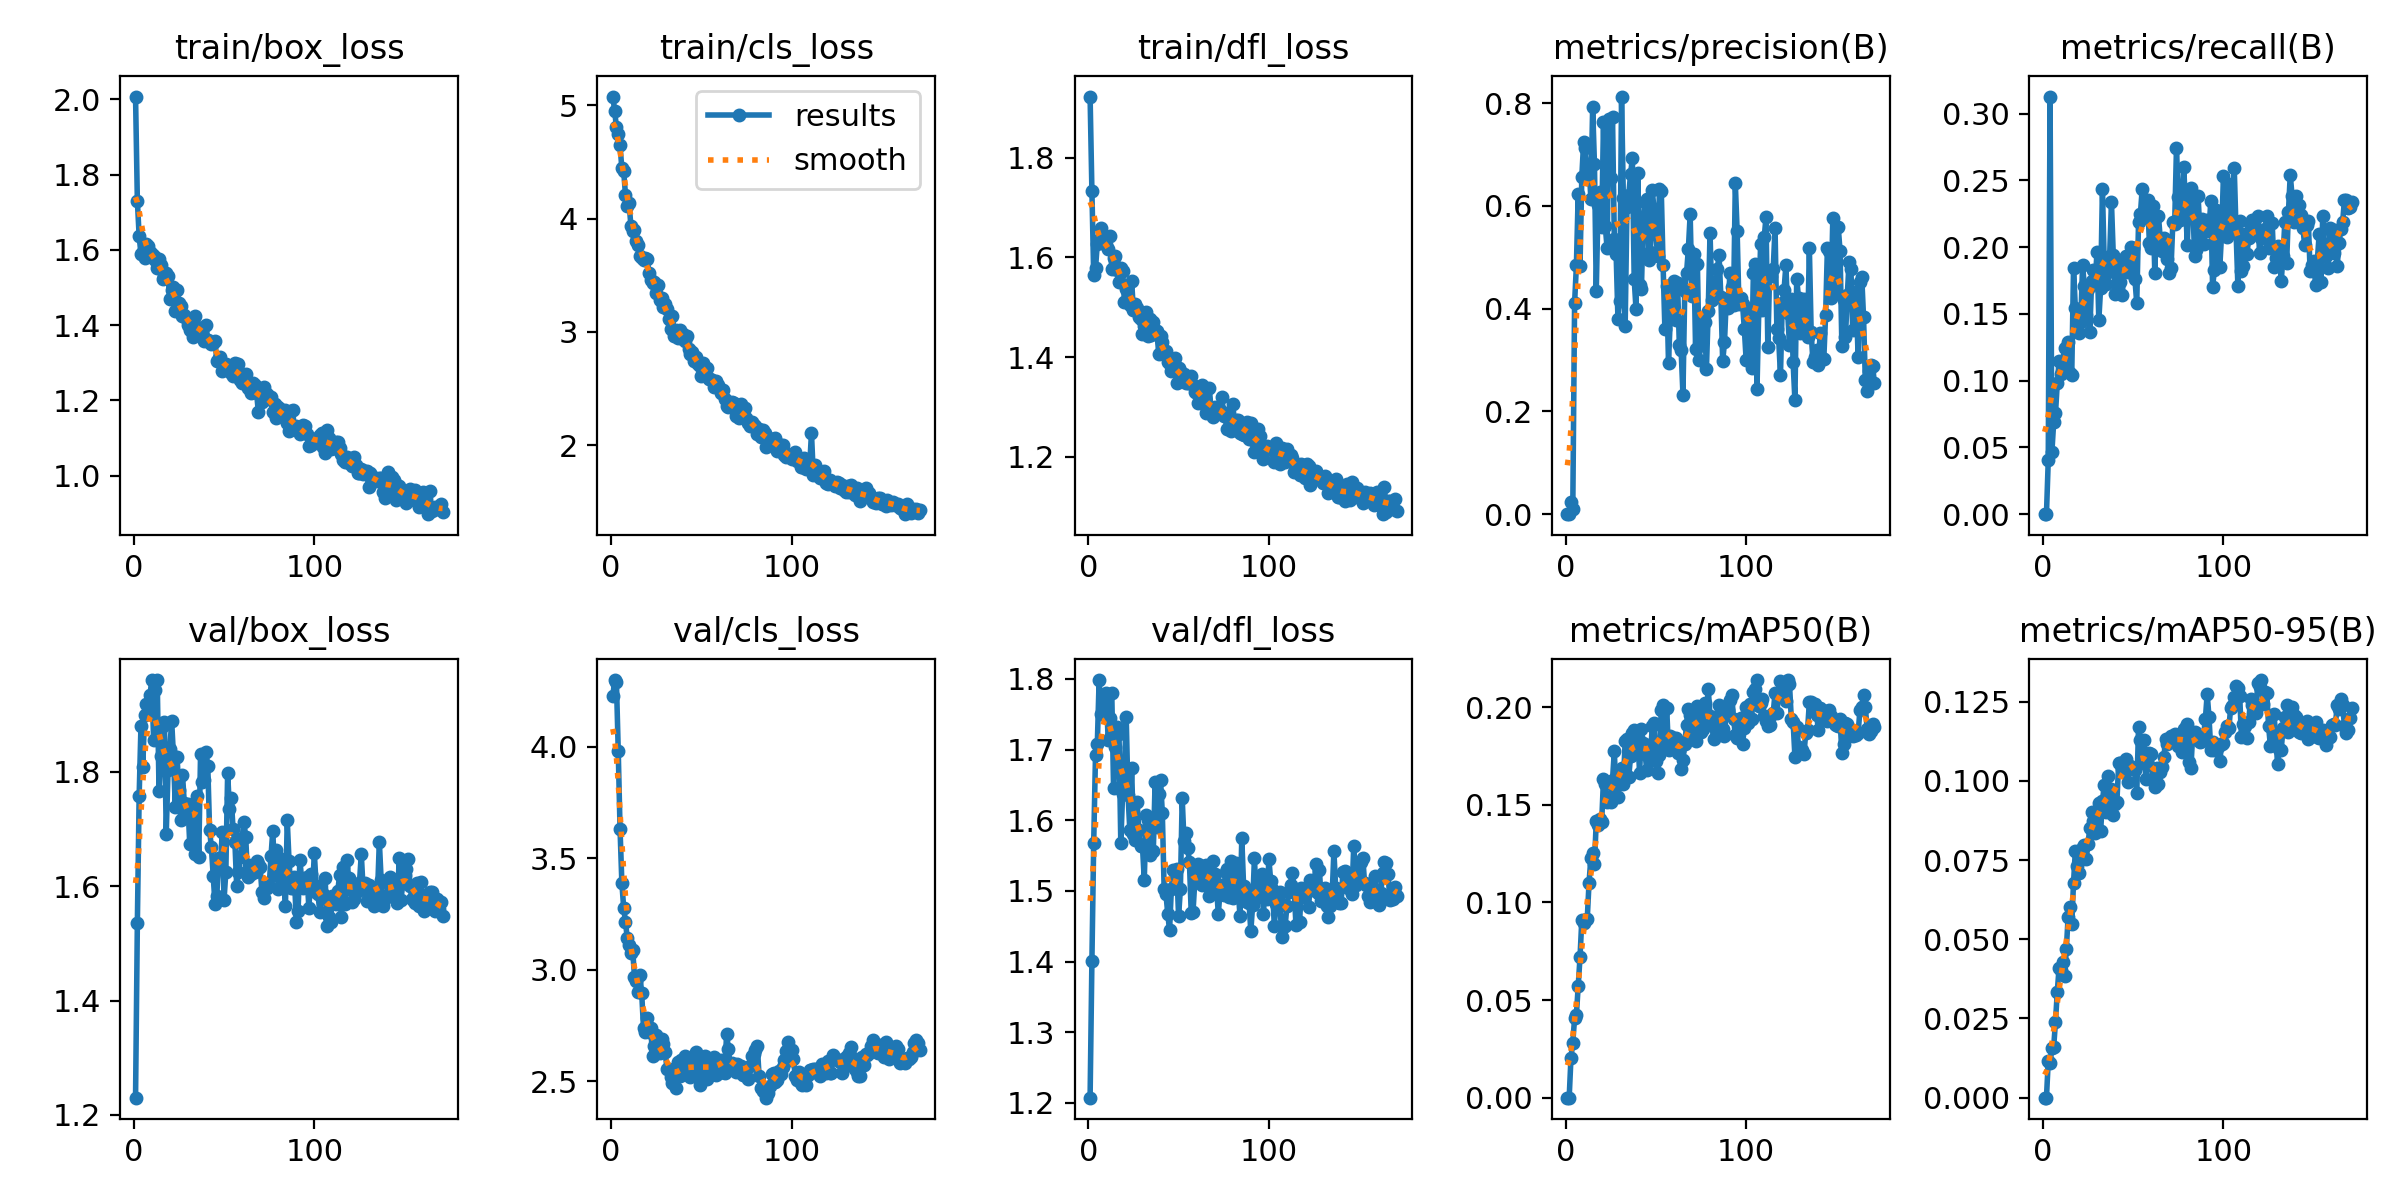

Values plotted in this chart, from the file beside it:
epoch, train/box_loss, train/cls_loss, train/dfl_loss, metrics/precision(B), metrics/recall(B), metrics/mAP50(B), metrics/mAP50-95(B), val/box_loss, val/cls_loss, val/dfl_loss, lr/pg0, lr/pg1, lr/pg2
1, 2.008, 5.076, 1.923, 0, 0, 0, 0, 1.23, 4.224, 1.208, 0.06962, 0.00062, 0.00062
2, 1.731, 4.952, 1.733, 0, 0, 0, 0, 1.535, 4.298, 1.401, 0.03825, 0.001254, 0.001254
3, 1.636, 4.806, 1.564, 0.02436, 0.04036, 0.02051, 0.0116, 1.759, 4.289, 1.568, 0.006881, 0.001881, 0.001881
4, 1.589, 4.742, 1.578, 0.01059, 0.3127, 0.02818, 0.0109, 1.881, 3.981, 1.693, 0.00197, 0.00197, 0.00197
5, 1.594, 4.645, 1.627, 0.4109, 0.04619, 0.04072, 0.01561, 1.808, 3.631, 1.708, 0.00196, 0.00196, 0.00196
6, 1.579, 4.443, 1.635, 0.4843, 0.0688, 0.04244, 0.01598, 1.9, 3.39, 1.798, 0.00195, 0.00195, 0.00195
7, 1.615, 4.423, 1.659, 0.6229, 0.0754, 0.05737, 0.02394, 1.919, 3.279, 1.751, 0.001941, 0.001941, 0.001941
8, 1.611, 4.21, 1.631, 0.4822, 0.09817, 0.07186, 0.03341, 1.907, 3.216, 1.777, 0.001931, 0.001931, 0.001931
9, 1.595, 4.112, 1.642, 0.657, 0.1148, 0.09114, 0.04106, 1.935, 3.142, 1.762, 0.001921, 0.001921, 0.001921
10, 1.588, 4.141, 1.626, 0.7238, 0.1048, 0.08945, 0.04023, 1.961, 3.11, 1.78, 0.001911, 0.001911, 0.001911
11, 1.583, 3.935, 1.617, 0.7123, 0.1143, 0.09098, 0.04267, 1.856, 3.073, 1.713, 0.001901, 0.001901, 0.001901
12, 1.574, 3.887, 1.643, 0.6515, 0.1245, 0.0914, 0.03851, 1.944, 3.088, 1.744, 0.001891, 0.001891, 0.001891
13, 1.553, 3.898, 1.577, 0.6811, 0.1158, 0.1102, 0.04681, 1.961, 2.97, 1.781, 0.001881, 0.001881, 0.001881
14, 1.576, 3.806, 1.599, 0.613, 0.1292, 0.1225, 0.05702, 1.767, 2.95, 1.645, 0.001871, 0.001871, 0.001871
15, 1.56, 3.767, 1.603, 0.7925, 0.1056, 0.1252, 0.06018, 1.828, 2.902, 1.704, 0.001861, 0.001861, 0.001861
16, 1.522, 3.669, 1.575, 0.6815, 0.1042, 0.1198, 0.05478, 1.881, 2.976, 1.732, 0.001852, 0.001852, 0.001852
17, 1.53, 3.648, 1.55, 0.4345, 0.1846, 0.1415, 0.06787, 1.888, 2.894, 1.722, 0.001842, 0.001842, 0.001842
18, 1.539, 3.633, 1.579, 0.6017, 0.154, 0.1396, 0.07796, 1.692, 2.738, 1.568, 0.001832, 0.001832, 0.001832
19, 1.531, 3.655, 1.573, 0.6273, 0.1461, 0.1425, 0.07313, 1.803, 2.723, 1.637, 0.001822, 0.001822, 0.001822
20, 1.471, 3.641, 1.511, 0.5597, 0.1355, 0.1411, 0.0709, 1.84, 2.783, 1.673, 0.001812, 0.001812, 0.001812
21, 1.494, 3.521, 1.536, 0.7627, 0.1442, 0.1631, 0.07535, 1.889, 2.724, 1.746, 0.001802, 0.001802, 0.001802
22, 1.502, 3.461, 1.544, 0.56, 0.1863, 0.1604, 0.07906, 1.828, 2.741, 1.636, 0.001792, 0.001792, 0.001792
23, 1.437, 3.433, 1.505, 0.5177, 0.1708, 0.1512, 0.07978, 1.739, 2.612, 1.586, 0.001782, 0.001782, 0.001782
24, 1.493, 3.441, 1.552, 0.7699, 0.1488, 0.1532, 0.07528, 1.825, 2.659, 1.673, 0.001772, 0.001772, 0.001772
25, 1.46, 3.339, 1.494, 0.6544, 0.1688, 0.1511, 0.08005, 1.769, 2.708, 1.581, 0.001762, 0.001762, 0.001762
26, 1.45, 3.41, 1.506, 0.773, 0.1361, 0.1628, 0.08523, 1.716, 2.65, 1.573, 0.001752, 0.001752, 0.001752
27, 1.425, 3.284, 1.498, 0.5348, 0.1743, 0.1773, 0.09011, 1.796, 2.629, 1.626, 0.001743, 0.001743, 0.001743
28, 1.428, 3.295, 1.48, 0.5072, 0.1828, 0.1544, 0.08742, 1.746, 2.691, 1.587, 0.001733, 0.001733, 0.001733
29, 1.418, 3.218, 1.476, 0.3807, 0.1745, 0.1537, 0.0836, 1.728, 2.667, 1.564, 0.001723, 0.001723, 0.001723
30, 1.401, 3.242, 1.446, 0.4145, 0.1961, 0.166, 0.09054, 1.743, 2.631, 1.563, 0.001713, 0.001713, 0.001713
31, 1.387, 3.201, 1.463, 0.8127, 0.1454, 0.1688, 0.09292, 1.675, 2.555, 1.516, 0.001703, 0.001703, 0.001703
32, 1.414, 3.115, 1.49, 0.6144, 0.1694, 0.1607, 0.08418, 1.727, 2.558, 1.607, 0.001693, 0.001693, 0.001693
33, 1.369, 3.024, 1.441, 0.3669, 0.2432, 0.1826, 0.09352, 1.741, 2.519, 1.601, 0.001683, 0.001683, 0.001683
34, 1.425, 3.143, 1.476, 0.5979, 0.1877, 0.1838, 0.09885, 1.656, 2.495, 1.55, 0.001673, 0.001673, 0.001673
35, 1.394, 2.963, 1.444, 0.622, 0.1721, 0.1644, 0.0902, 1.758, 2.555, 1.597, 0.001663, 0.001663, 0.001663
36, 1.392, 3.013, 1.47, 0.6623, 0.1816, 0.1748, 0.1017, 1.651, 2.472, 1.556, 0.001654, 0.001654, 0.001654
37, 1.389, 2.947, 1.453, 0.6926, 0.1934, 0.1866, 0.09696, 1.832, 2.589, 1.654, 0.001644, 0.001644, 0.001644
38, 1.39, 3.013, 1.451, 0.4579, 0.2335, 0.1881, 0.09733, 1.783, 2.525, 1.591, 0.001634, 0.001634, 0.001634
39, 1.359, 2.949, 1.407, 0.3994, 0.1941, 0.1798, 0.08926, 1.786, 2.595, 1.637, 0.001624, 0.001624, 0.001624
40, 1.4, 2.984, 1.442, 0.6636, 0.165, 0.1841, 0.09273, 1.835, 2.533, 1.657, 0.001614, 0.001614, 0.001614
41, 1.362, 2.92, 1.43, 0.4467, 0.1817, 0.1663, 0.0933, 1.811, 2.612, 1.61, 0.001604, 0.001604, 0.001604
42, 1.357, 2.96, 1.408, 0.4373, 0.1901, 0.1886, 0.1057, 1.698, 2.556, 1.503, 0.001594, 0.001594, 0.001594
43, 1.35, 2.847, 1.411, 0.576, 0.1736, 0.1816, 0.1058, 1.668, 2.557, 1.496, 0.001584, 0.001584, 0.001584
44, 1.354, 2.8, 1.39, 0.6083, 0.1641, 0.1761, 0.1039, 1.617, 2.519, 1.468, 0.001574, 0.001574, 0.001574
45, 1.357, 2.822, 1.386, 0.6138, 0.1855, 0.1677, 0.1029, 1.569, 2.58, 1.444, 0.001564, 0.001564, 0.001564
46, 1.305, 2.739, 1.371, 0.4954, 0.1934, 0.1808, 0.1068, 1.583, 2.572, 1.503, 0.001554, 0.001554, 0.001554
47, 1.313, 2.781, 1.387, 0.5104, 0.181, 0.1741, 0.0997, 1.649, 2.634, 1.53, 0.001545, 0.001545, 0.001545
48, 1.317, 2.714, 1.398, 0.6305, 0.1813, 0.1903, 0.1047, 1.633, 2.532, 1.504, 0.001535, 0.001535, 0.001535
49, 1.278, 2.702, 1.348, 0.5934, 0.2004, 0.1918, 0.104, 1.695, 2.483, 1.531, 0.001525, 0.001525, 0.001525
50, 1.294, 2.607, 1.378, 0.5446, 0.1993, 0.1722, 0.104, 1.576, 2.601, 1.464, 0.001515, 0.001515, 0.001515
51, 1.297, 2.722, 1.372, 0.5016, 0.1758, 0.1664, 0.1034, 1.625, 2.58, 1.503, 0.001505, 0.001505, 0.001505
52, 1.292, 2.68, 1.352, 0.632, 0.1579, 0.1755, 0.09612, 1.798, 2.612, 1.632, 0.001495, 0.001495, 0.001495
53, 1.286, 2.679, 1.366, 0.6295, 0.2189, 0.1982, 0.1171, 1.735, 2.511, 1.57, 0.001485, 0.001485, 0.001485
54, 1.274, 2.587, 1.348, 0.4845, 0.2244, 0.201, 0.113, 1.754, 2.566, 1.581, 0.001475, 0.001475, 0.001475
55, 1.265, 2.582, 1.348, 0.3604, 0.2432, 0.1804, 0.1056, 1.7, 2.556, 1.561, 0.001465, 0.001465, 0.001465
56, 1.299, 2.579, 1.355, 0.4442, 0.2224, 0.1996, 0.1128, 1.678, 2.556, 1.541, 0.001455, 0.001455, 0.001455
57, 1.288, 2.514, 1.362, 0.2951, 0.2289, 0.1778, 0.1007, 1.601, 2.61, 1.468, 0.001446, 0.001446, 0.001446
58, 1.296, 2.567, 1.344, 0.3818, 0.2355, 0.1852, 0.1048, 1.624, 2.528, 1.471, 0.001436, 0.001436, 0.001436
59, 1.255, 2.534, 1.329, 0.4145, 0.2032, 0.1813, 0.1087, 1.651, 2.592, 1.514, 0.001426, 0.001426, 0.001426
60, 1.247, 2.503, 1.327, 0.4546, 0.1995, 0.184, 0.1085, 1.684, 2.538, 1.529, 0.001416, 0.001416, 0.001416
... 111 more rows
